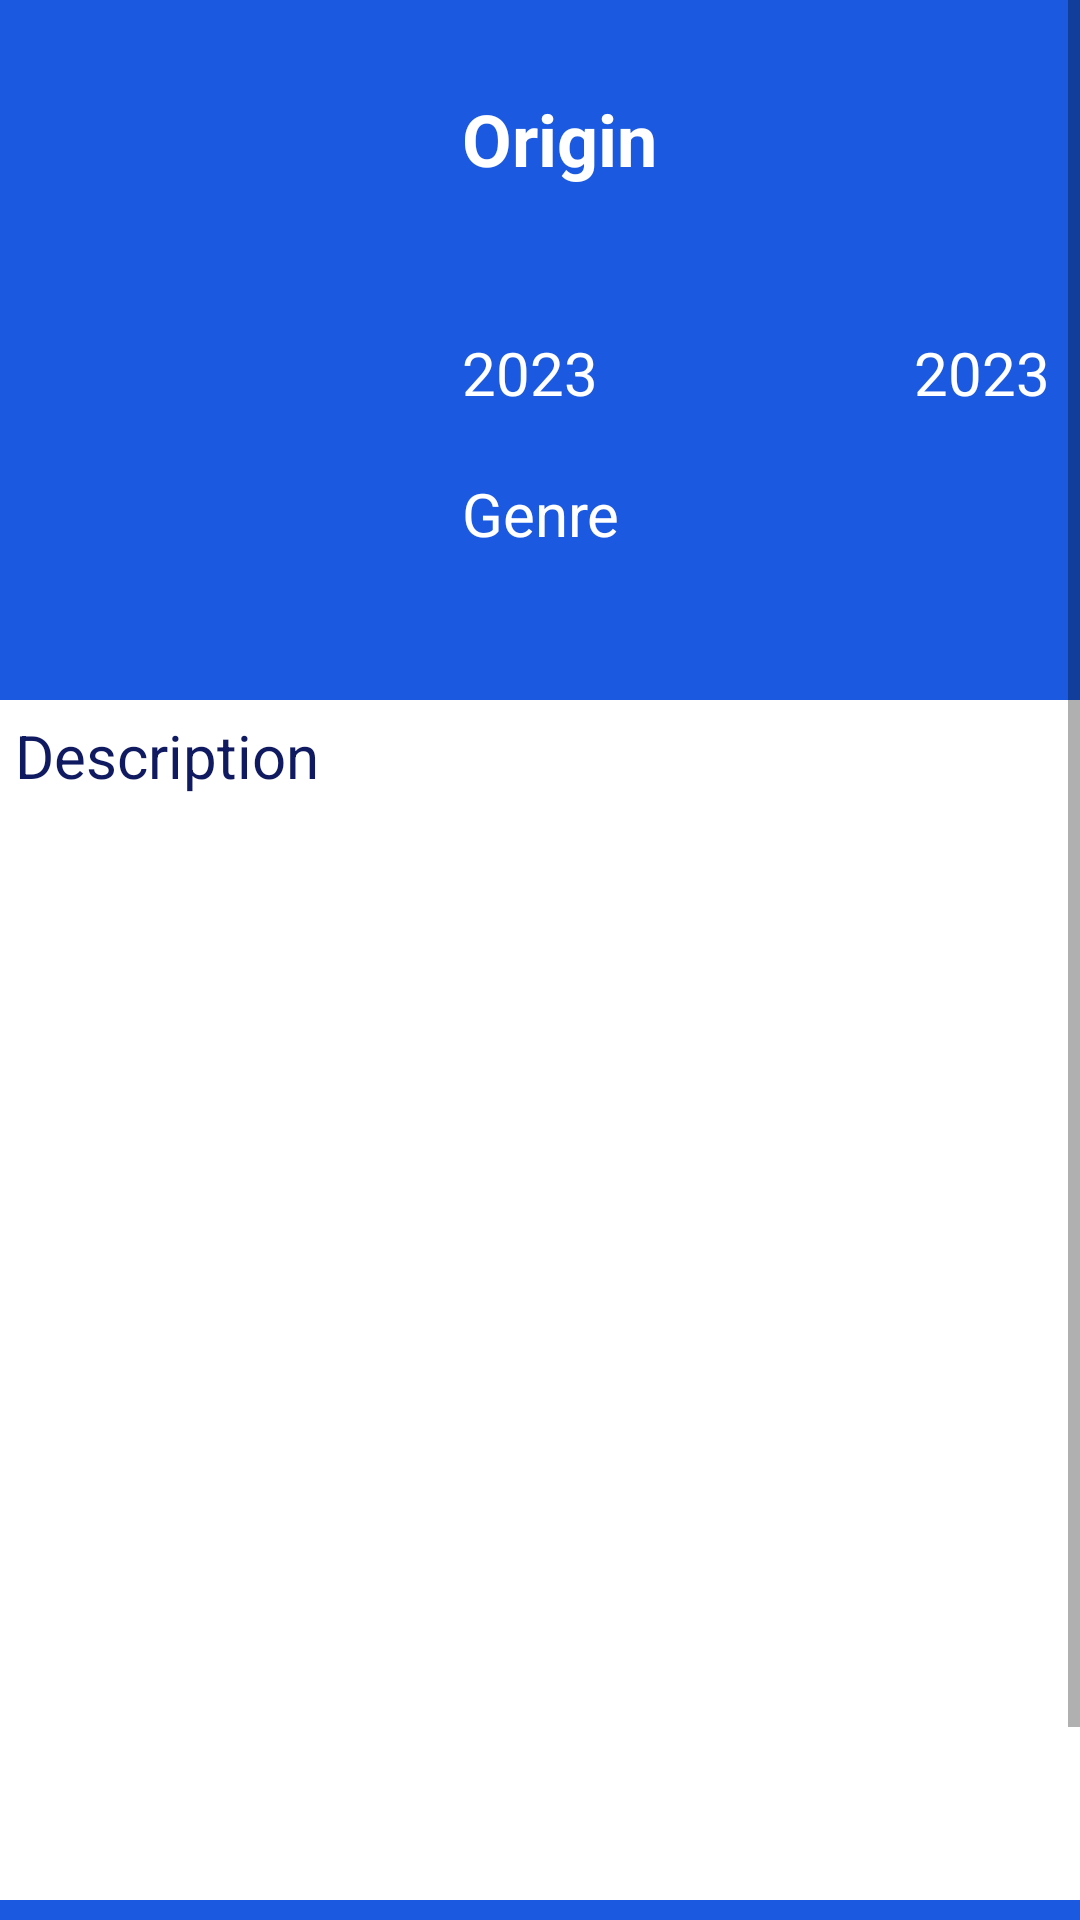

Write the Android layout XML for this screen, with the resource values it uses.
<!-- AndroidManifest.xml: application theme Theme.JohnGreenBooks -->
<!-- res/layout/activity_book_details.xml -->
<?xml version="1.0" encoding="utf-8"?>
<androidx.constraintlayout.widget.ConstraintLayout xmlns:android="http://schemas.android.com/apk/res/android"
    xmlns:app="http://schemas.android.com/apk/res-auto"
    xmlns:tools="http://schemas.android.com/tools"
    android:layout_width="match_parent"
    android:layout_height="match_parent"
    android:background="@color/blue"
    tools:context=".activities.BookDetailsActivity">

    <ScrollView
        android:layout_width="0dp"
        android:layout_height="0dp"
        android:fillViewport="true"
        app:layout_constraintBottom_toBottomOf="parent"
        app:layout_constraintLeft_toLeftOf="parent"
        app:layout_constraintRight_toRightOf="parent"
        app:layout_constraintTop_toTopOf="parent">

        <androidx.constraintlayout.widget.ConstraintLayout
            android:layout_width="match_parent"
            android:layout_height="wrap_content">

            <ImageView
                android:id="@+id/book_image"
                android:layout_width="0dp"
                android:layout_height="0dp"
                android:layout_marginTop="20dp"
                android:contentDescription="@string/todo"
                android:elevation="2dp"
                android:padding="10dp"
                app:layout_constraintHeight_percent="0.3"
                app:layout_constraintStart_toStartOf="parent"
                app:layout_constraintTop_toTopOf="parent"
                app:layout_constraintWidth_percent="0.4" />

            <TextView
                android:id="@+id/book_title"
                android:layout_width="0dp"
                android:layout_height="wrap_content"
                android:layout_marginTop="20dp"
                android:lines="2"
                android:maxLines="3"
                android:padding="10dp"
                android:text="@string/origin"
                android:textColor="@color/white"
                android:textSize="24sp"
                android:textStyle="bold"
                app:layout_constraintEnd_toEndOf="parent"
                app:layout_constraintStart_toEndOf="@id/book_image"
                app:layout_constraintTop_toTopOf="parent"
                app:layout_constraintWidth_percent="0.6" />

            <TextView
                android:id="@+id/book_year"
                android:layout_width="wrap_content"
                android:layout_height="wrap_content"
                android:padding="10dp"
                android:paddingStart="10dp"
                android:paddingEnd="10dp"
                android:text="@string/_2023"
                android:textAlignment="textEnd"
                android:textColor="@color/white"
                android:textSize="20sp"
                app:layout_constraintStart_toEndOf="@id/book_image"
                app:layout_constraintTop_toBottomOf="@id/book_title"
                app:layout_constraintWidth_percent="0.25" />

            <TextView
                android:id="@+id/book_pages"
                android:layout_width="wrap_content"
                android:layout_height="wrap_content"
                android:padding="10dp"
                android:paddingStart="10dp"
                android:paddingEnd="10dp"
                android:text="@string/_2023"
                android:textAlignment="textEnd"
                android:textColor="@color/white"

                android:textSize="20sp"
                app:layout_constraintEnd_toEndOf="parent"
                app:layout_constraintTop_toBottomOf="@id/book_title"
                app:layout_constraintWidth_percent="0.25" />

            <TextView
                android:id="@+id/book_genre"
                android:layout_width="0dp"
                android:layout_height="wrap_content"
                android:lines="2"
                android:maxLines="3"
                android:padding="10dp"
                android:text="@string/genre"
                android:textAlignment="textStart"
                android:textColor="@color/white"
                android:textSize="20sp"
                app:layout_constraintStart_toEndOf="@id/book_image"
                app:layout_constraintTop_toBottomOf="@id/book_pages"
                app:layout_constraintWidth_percent="0.6" />

            <TextView
                android:id="@+id/book_description"
                android:layout_width="0dp"
                android:layout_height="400dp"
                android:background="@color/white"
                android:fillViewport="true"
                android:justificationMode="inter_word"
                android:lines="16"
                android:maxLines="16"
                android:padding="5dp"
                android:paddingTop="10dp"
                android:paddingBottom="10dp"
                android:scrollbars="vertical"
                android:text="@string/description"
                android:textColor="@color/blue_accent"
                android:textSize="20sp"
                app:layout_constraintEnd_toEndOf="parent"
                app:layout_constraintStart_toStartOf="parent"
                app:layout_constraintTop_toBottomOf="@id/book_image" />

            <Button
                android:id="@+id/btn_website"
                android:layout_width="0dp"
                android:layout_height="wrap_content"
                android:layout_marginTop="30dp"
                android:backgroundTint="@color/white"
                android:text="@string/go_to_the_website"
                android:textColor="@color/blue_accent"
                android:textSize="15sp"
                app:layout_constraintEnd_toEndOf="parent"
                app:layout_constraintHorizontal_bias="0.5"
                app:layout_constraintStart_toStartOf="parent"
                app:layout_constraintTop_toBottomOf="@id/book_description"
                app:layout_constraintWidth_percent="0.5">

            </Button>
        </androidx.constraintlayout.widget.ConstraintLayout>

    </ScrollView>

</androidx.constraintlayout.widget.ConstraintLayout>
<!-- resources referenced by this layout -->
<resources>
  <color name="blue">#1A59E0</color>
  <color name="blue_accent">#101A60</color>
  <color name="white">#FFFFFFFF</color>
  <string name="_2023">2023</string>
  <string name="description">Description</string>
  <string name="genre">Genre</string>
  <string name="go_to_the_website">Go to the website</string>
  <string name="origin">Origin</string>
  <string name="todo">TODO</string>
  <style name="Theme.JohnGreenBooks" parent="Theme.MaterialComponents.DayNight.NoActionBar">
          
          <item name="colorPrimary">@color/white</item>
          <item name="colorPrimaryVariant">@color/black</item>
          <item name="colorOnPrimary">@color/black</item>
          
          <item name="colorSecondary">@color/teal_200</item>
          <item name="colorSecondaryVariant">@color/teal_200</item>
          <item name="colorOnSecondary">@color/black</item>
          
          <item name="android:statusBarColor">?attr/colorPrimaryVariant</item>
          
      </style>
  <color name="black">#FF221F1F</color>
  <color name="teal_200">#FF03DAC5</color>
</resources>
